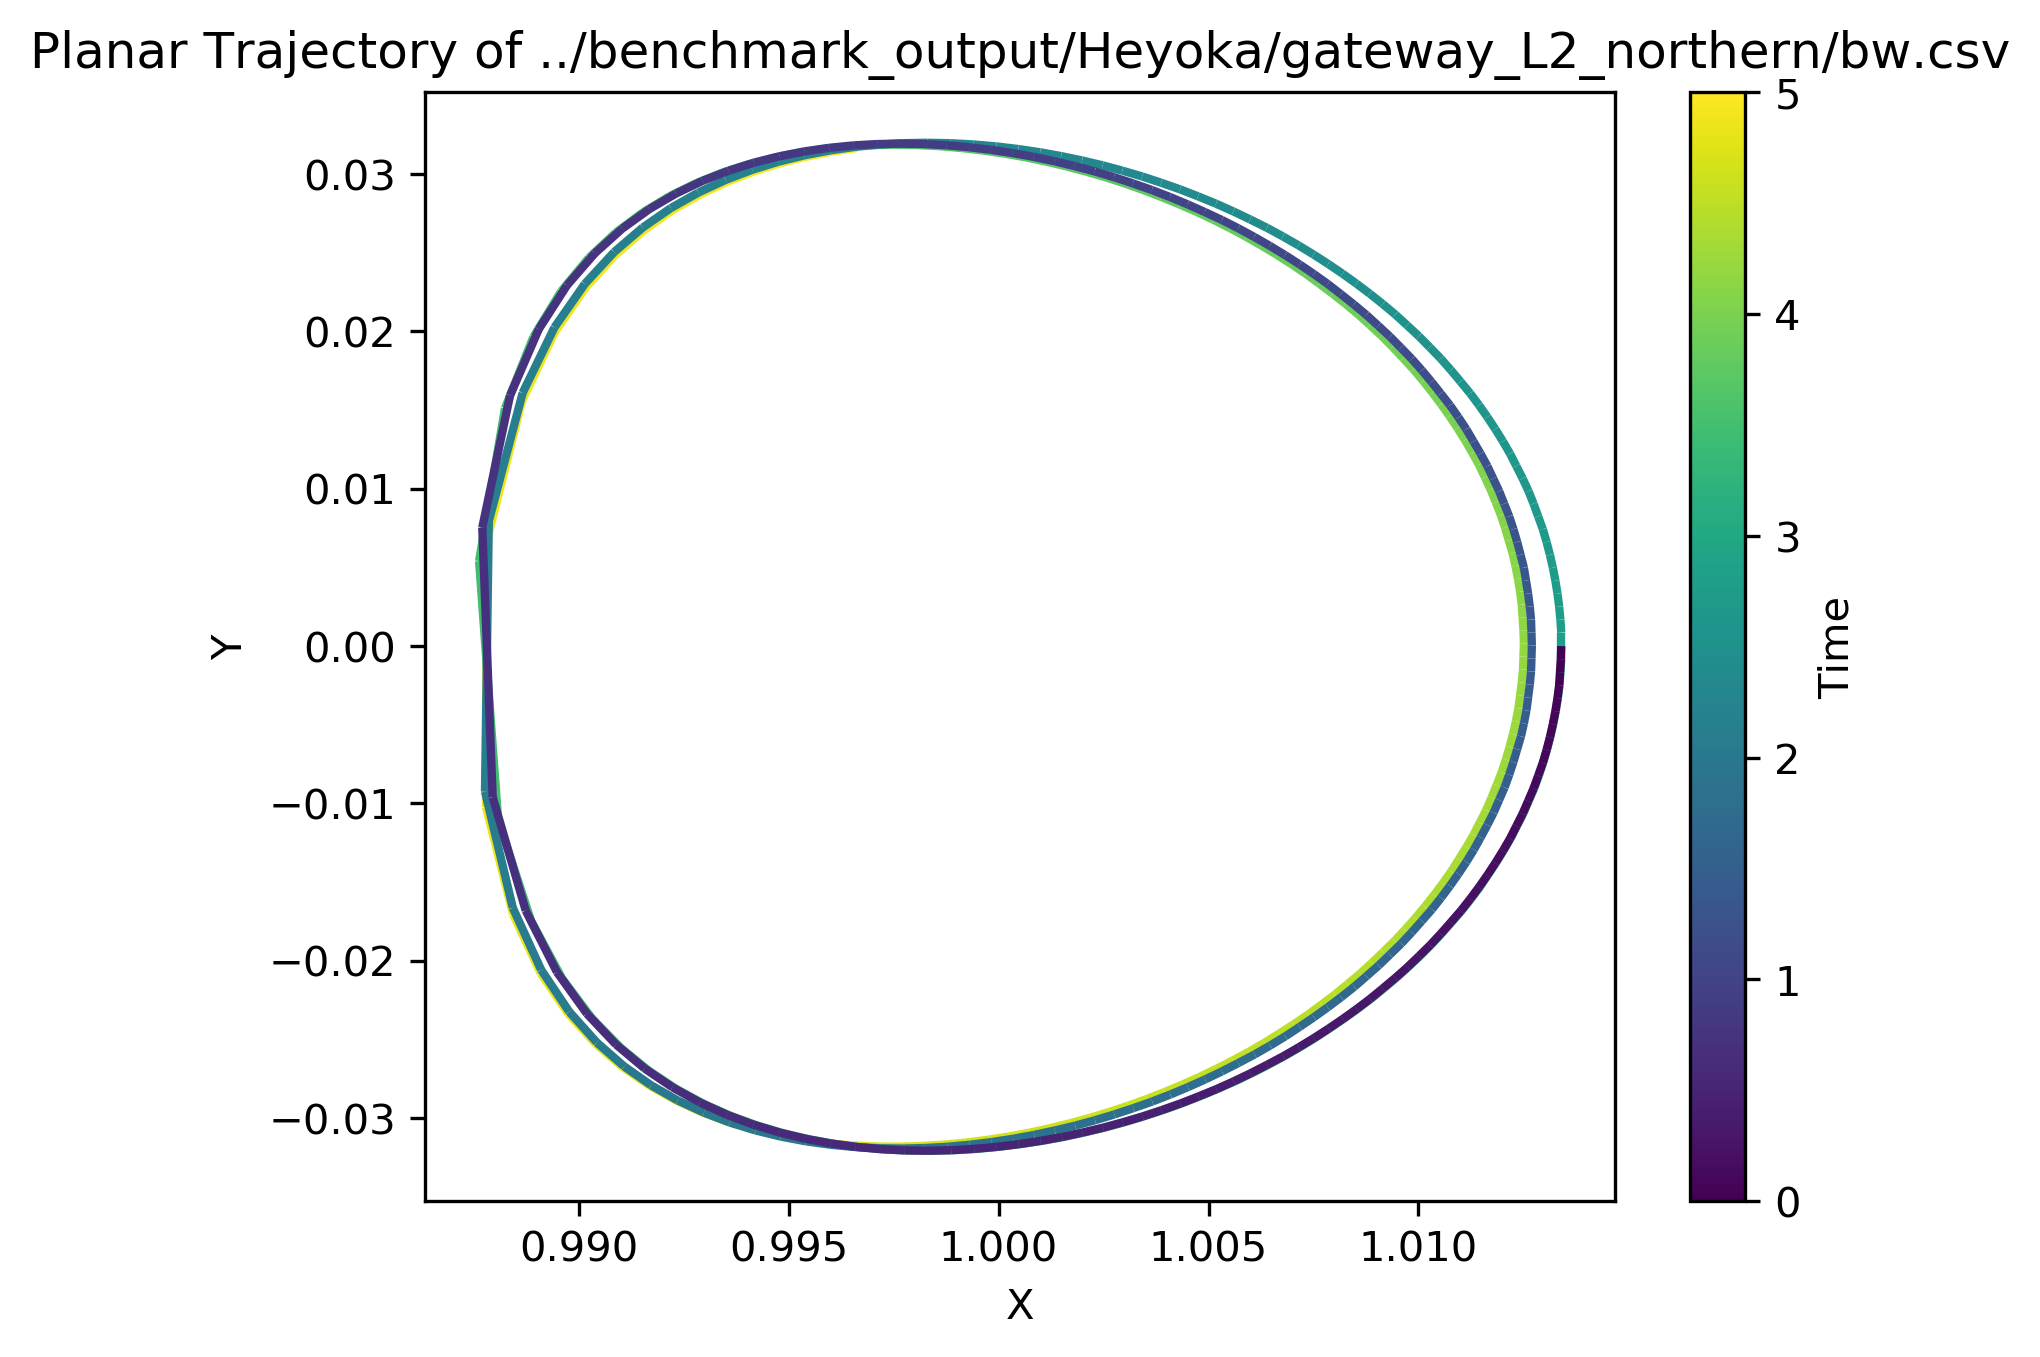

Data behind this chart, as committed beside it:
t, x, y, z, dx, dy, dz
5, 0.9966, 0.03165, -0.07834, 0.05923, 0.01941, -0.4142
4.99, 0.996, 0.03142, -0.07411, 0.06023, 0.02732, -0.4312
4.98, 0.9954, 0.0311, -0.06971, 0.06123, 0.03628, -0.4498
4.97, 0.9948, 0.03069, -0.06511, 0.06224, 0.04659, -0.4702
4.96, 0.9942, 0.03017, -0.0603, 0.06328, 0.05862, -0.493
4.95, 0.9935, 0.02951, -0.05524, 0.06435, 0.07293, -0.5188
4.94, 0.9929, 0.0287, -0.04991, 0.06548, 0.09035, -0.5484
4.93, 0.9922, 0.02769, -0.04426, 0.0667, 0.1122, -0.5831
4.92, 0.9916, 0.02643, -0.03822, 0.06808, 0.1408, -0.6249
4.91, 0.9909, 0.02484, -0.03172, 0.06973, 0.1802, -0.6769
4.9, 0.9902, 0.02276, -0.02463, 0.07187, 0.2392, -0.7449
4.89, 0.9894, 0.01992, -0.01674, 0.07501, 0.3402, -0.84
4.88, 0.9887, 0.01558, -0.007668, 0.08042, 0.5631, -0.9846
4.87, 0.9878, 0.006676, 0.002883, 0.08236, 1.488, -1.007
4.86, 0.9878, -0.01023, -0.0002521, -0.05919, 1.025, 1.102
4.85, 0.9884, -0.01704, -0.0105, -0.06611, 0.4727, 0.9383
4.84, 0.9891, -0.0208, -0.0192, -0.0659, 0.3027, 0.8101
4.83, 0.9898, -0.02337, -0.02685, -0.06525, 0.218, 0.7241
4.82, 0.9904, -0.02527, -0.03376, -0.06457, 0.1663, 0.6613
4.81, 0.991, -0.02674, -0.04012, -0.06387, 0.1308, 0.6125
4.8, 0.9917, -0.02791, -0.04604, -0.06317, 0.1046, 0.573
4.79, 0.9923, -0.02886, -0.0516, -0.06244, 0.0843, 0.5398
4.78, 0.9929, -0.02961, -0.05685, -0.0617, 0.06798, 0.5113
4.77, 0.9935, -0.03022, -0.06184, -0.06094, 0.05449, 0.4864
4.76, 0.9941, -0.03071, -0.06659, -0.06015, 0.04307, 0.4643
4.75, 0.9947, -0.03109, -0.07113, -0.05935, 0.03325, 0.4444
4.74, 0.9953, -0.03138, -0.07548, -0.05852, 0.02467, 0.4263
4.73, 0.9959, -0.03159, -0.07966, -0.05768, 0.01708, 0.4097
4.72, 0.9965, -0.03172, -0.08368, -0.05682, 0.0103, 0.3944
4.71, 0.9971, -0.0318, -0.08755, -0.05594, 0.004191, 0.3801
4.7, 0.9976, -0.03181, -0.09129, -0.05505, -0.001357, 0.3667
4.69, 0.9982, -0.03177, -0.09489, -0.05414, -0.006429, 0.3541
4.68, 0.9987, -0.03168, -0.09837, -0.05322, -0.01109, 0.3422
4.67, 0.9992, -0.03155, -0.1017, -0.05229, -0.0154, 0.331
4.66, 0.9997, -0.03138, -0.105, -0.05134, -0.01939, 0.3202
4.65, 1, -0.03116, -0.1081, -0.05039, -0.02312, 0.3099
4.64, 1.001, -0.03091, -0.1112, -0.04942, -0.0266, 0.3001
4.63, 1.001, -0.03063, -0.1141, -0.04845, -0.02986, 0.2906
4.62, 1.002, -0.03032, -0.117, -0.04747, -0.03292, 0.2814
4.61, 1.002, -0.02997, -0.1198, -0.04648, -0.03581, 0.2726
4.6, 1.003, -0.0296, -0.1225, -0.04548, -0.03853, 0.2641
4.59, 1.003, -0.0292, -0.1251, -0.04448, -0.04111, 0.2558
4.58, 1.004, -0.02878, -0.1276, -0.04347, -0.04355, 0.2477
4.57, 1.004, -0.02833, -0.13, -0.04246, -0.04587, 0.2398
4.56, 1.004, -0.02786, -0.1324, -0.04144, -0.04807, 0.2322
4.55, 1.005, -0.02737, -0.1347, -0.04041, -0.05015, 0.2247
4.54, 1.005, -0.02686, -0.1369, -0.03938, -0.05214, 0.2174
4.53, 1.006, -0.02633, -0.139, -0.03835, -0.05404, 0.2102
4.52, 1.006, -0.02578, -0.1411, -0.03731, -0.05584, 0.2032
4.51, 1.006, -0.02521, -0.1431, -0.03627, -0.05756, 0.1963
4.5, 1.007, -0.02463, -0.145, -0.03523, -0.0592, 0.1895
4.49, 1.007, -0.02403, -0.1469, -0.03418, -0.06076, 0.1829
4.48, 1.007, -0.02341, -0.1487, -0.03313, -0.06225, 0.1763
4.47, 1.008, -0.02278, -0.1504, -0.03208, -0.06367, 0.1698
4.46, 1.008, -0.02214, -0.1521, -0.03102, -0.06502, 0.1635
4.45, 1.008, -0.02148, -0.1537, -0.02996, -0.06631, 0.1572
4.44, 1.009, -0.02082, -0.1552, -0.0289, -0.06754, 0.151
4.43, 1.009, -0.02013, -0.1567, -0.02784, -0.06871, 0.1448
4.42, 1.009, -0.01944, -0.1581, -0.02678, -0.06982, 0.1387
4.41, 1.009, -0.01874, -0.1595, -0.02571, -0.07087, 0.1327
... 441 more rows
